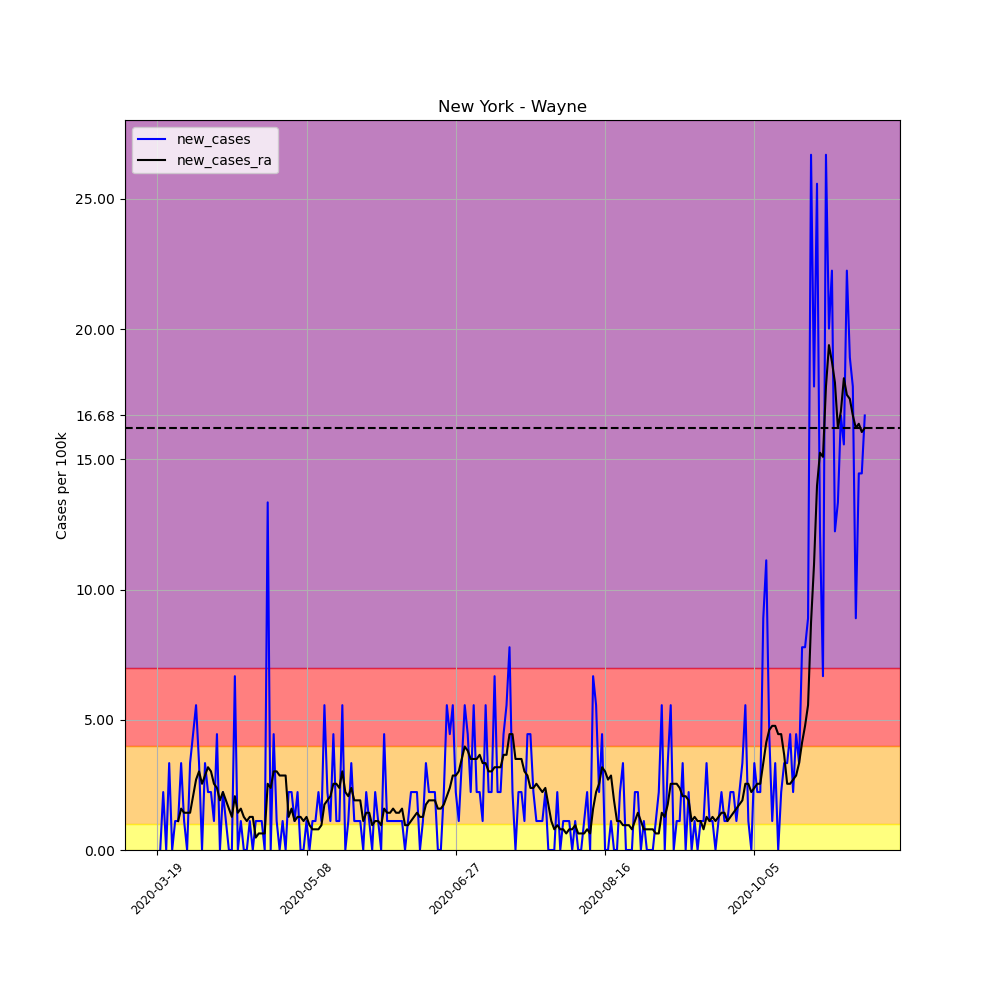

Source data for this figure (header and first rows):
, date, county, state, fips, cases, deaths, COUNTY, STNAME, CTYNAME, POPESTIMATE2019, per_100k, per_100k_ra, new_cases, new_cases_ra
175212, 2020-03-19, Wayne, New York, 36117, 1, 0, 117, New York, Wayne, 89918, 1.112, , , 
175213, 2020-03-20, Wayne, New York, 36117, 1, 0, 117, New York, Wayne, 89918, 1.112, , 0.0, 
175214, 2020-03-21, Wayne, New York, 36117, 3, 0, 117, New York, Wayne, 89918, 3.336, , 2.224, 
175215, 2020-03-22, Wayne, New York, 36117, 3, 0, 117, New York, Wayne, 89918, 3.336, , 0.0, 
175216, 2020-03-23, Wayne, New York, 36117, 6, 0, 117, New York, Wayne, 89918, 6.673, , 3.336, 
175217, 2020-03-24, Wayne, New York, 36117, 6, 0, 117, New York, Wayne, 89918, 6.673, , 0.0, 
175218, 2020-03-25, Wayne, New York, 36117, 7, 0, 117, New York, Wayne, 89918, 7.785, 4.29, 1.112, 
175219, 2020-03-26, Wayne, New York, 36117, 8, 0, 117, New York, Wayne, 89918, 8.897, 5.402, 1.112, 1.112
175220, 2020-03-27, Wayne, New York, 36117, 11, 0, 117, New York, Wayne, 89918, 12.23, 6.99, 3.336, 1.589
175221, 2020-03-28, Wayne, New York, 36117, 12, 0, 117, New York, Wayne, 89918, 13.35, 8.42, 1.112, 1.43
175222, 2020-03-29, Wayne, New York, 36117, 12, 0, 117, New York, Wayne, 89918, 13.35, 9.85, 0.0, 1.43
175223, 2020-03-30, Wayne, New York, 36117, 15, 0, 117, New York, Wayne, 89918, 16.68, 11.28, 3.336, 1.43
175224, 2020-03-31, Wayne, New York, 36117, 19, 0, 117, New York, Wayne, 89918, 21.13, 13.35, 4.448, 2.065
175225, 2020-04-01, Wayne, New York, 36117, 24, 0, 117, New York, Wayne, 89918, 26.69, 16.05, 5.561, 2.701
175226, 2020-04-02, Wayne, New York, 36117, 27, 0, 117, New York, Wayne, 89918, 30.03, 19.06, 3.336, 3.019
175227, 2020-04-03, Wayne, New York, 36117, 27, 0, 117, New York, Wayne, 89918, 30.03, 21.61, 0.0, 2.542
175228, 2020-04-04, Wayne, New York, 36117, 30, 0, 117, New York, Wayne, 89918, 33.36, 24.47, 3.336, 2.86
175229, 2020-04-05, Wayne, New York, 36117, 32, 0, 117, New York, Wayne, 89918, 35.59, 27.64, 2.224, 3.177
175230, 2020-04-06, Wayne, New York, 36117, 34, 0, 117, New York, Wayne, 89918, 37.81, 30.66, 2.224, 3.019
175231, 2020-04-07, Wayne, New York, 36117, 35, 0, 117, New York, Wayne, 89918, 38.92, 33.2, 1.112, 2.542
175232, 2020-04-08, Wayne, New York, 36117, 39, 0, 117, New York, Wayne, 89918, 43.37, 35.59, 4.448, 2.383
175233, 2020-04-09, Wayne, New York, 36117, 39, 0, 117, New York, Wayne, 89918, 43.37, 37.49, 0.0, 1.906
175234, 2020-04-10, Wayne, New York, 36117, 41, 0, 117, New York, Wayne, 89918, 45.6, 39.72, 2.224, 2.224
175235, 2020-04-11, Wayne, New York, 36117, 42, 0, 117, New York, Wayne, 89918, 46.71, 41.63, 1.112, 1.906
175236, 2020-04-12, Wayne, New York, 36117, 42, 0, 117, New York, Wayne, 89918, 46.71, 43.21, 0.0, 1.589
175237, 2020-04-13, Wayne, New York, 36117, 42, 0, 117, New York, Wayne, 89918, 46.71, 44.48, 0.0, 1.271
175238, 2020-04-14, Wayne, New York, 36117, 48, 0, 117, New York, Wayne, 89918, 53.38, 46.55, 6.673, 2.065
175239, 2020-04-15, Wayne, New York, 36117, 48, 0, 117, New York, Wayne, 89918, 53.38, 47.98, 0.0, 1.43
175240, 2020-04-16, Wayne, New York, 36117, 49, 0, 117, New York, Wayne, 89918, 54.49, 49.57, 1.112, 1.589
175241, 2020-04-17, Wayne, New York, 36117, 49, 0, 117, New York, Wayne, 89918, 54.49, 50.84, 0.0, 1.271
175242, 2020-04-18, Wayne, New York, 36117, 49, 0, 117, New York, Wayne, 89918, 54.49, 51.95, 0.0, 1.112
175243, 2020-04-19, Wayne, New York, 36117, 50, 0, 117, New York, Wayne, 89918, 55.61, 53.22, 1.112, 1.271
175244, 2020-04-20, Wayne, New York, 36117, 50, 0, 117, New York, Wayne, 89918, 55.61, 54.49, 0.0, 1.271
175245, 2020-04-21, Wayne, New York, 36117, 51, 0, 117, New York, Wayne, 89918, 56.72, 54.97, 1.112, 0.4766
175246, 2020-04-22, Wayne, New York, 36117, 52, 0, 117, New York, Wayne, 89918, 57.83, 55.61, 1.112, 0.6355
175247, 2020-04-23, Wayne, New York, 36117, 53, 0, 117, New York, Wayne, 89918, 58.94, 56.24, 1.112, 0.6355
175248, 2020-04-24, Wayne, New York, 36117, 53, 0, 117, New York, Wayne, 89918, 58.94, 56.88, 0.0, 0.6355
175249, 2020-04-25, Wayne, New York, 36117, 65, 0, 117, New York, Wayne, 89918, 72.29, 59.42, 13.35, 2.542
175250, 2020-04-26, Wayne, New York, 36117, 65, 0, 117, New York, Wayne, 89918, 72.29, 61.8, 0.0, 2.383
175251, 2020-04-27, Wayne, New York, 36117, 69, 0, 117, New York, Wayne, 89918, 76.74, 64.82, 4.448, 3.019
175252, 2020-04-28, Wayne, New York, 36117, 70, 0, 117, New York, Wayne, 89918, 77.85, 67.84, 1.112, 3.019
175253, 2020-04-29, Wayne, New York, 36117, 70, 0, 117, New York, Wayne, 89918, 77.85, 70.7, 0.0, 2.86
175254, 2020-04-30, Wayne, New York, 36117, 71, 0, 117, New York, Wayne, 89918, 78.96, 73.56, 1.112, 2.86
175255, 2020-05-01, Wayne, New York, 36117, 71, 0, 117, New York, Wayne, 89918, 78.96, 76.42, 0.0, 2.86
175256, 2020-05-02, Wayne, New York, 36117, 73, 0, 117, New York, Wayne, 89918, 81.19, 77.69, 2.224, 1.271
175257, 2020-05-03, Wayne, New York, 36117, 75, 0, 117, New York, Wayne, 89918, 83.41, 79.28, 2.224, 1.589
175258, 2020-05-04, Wayne, New York, 36117, 76, 0, 117, New York, Wayne, 89918, 84.52, 80.39, 1.112, 1.112
175259, 2020-05-05, Wayne, New York, 36117, 78, 0, 117, New York, Wayne, 89918, 86.75, 81.66, 2.224, 1.271
175260, 2020-05-06, Wayne, New York, 36117, 78, 1, 117, New York, Wayne, 89918, 86.75, 82.93, 0.0, 1.271
175261, 2020-05-07, Wayne, New York, 36117, 78, 1, 117, New York, Wayne, 89918, 86.75, 84.04, 0.0, 1.112
175262, 2020-05-08, Wayne, New York, 36117, 79, 1, 117, New York, Wayne, 89918, 87.86, 85.32, 1.112, 1.271
175263, 2020-05-09, Wayne, New York, 36117, 79, 1, 117, New York, Wayne, 89918, 87.86, 86.27, 0.0, 0.9532
175264, 2020-05-10, Wayne, New York, 36117, 80, 1, 117, New York, Wayne, 89918, 88.97, 87.06, 1.112, 0.7944
175265, 2020-05-11, Wayne, New York, 36117, 81, 1, 117, New York, Wayne, 89918, 90.08, 87.86, 1.112, 0.7944
175266, 2020-05-12, Wayne, New York, 36117, 83, 1, 117, New York, Wayne, 89918, 92.31, 88.65, 2.224, 0.7944
175267, 2020-05-13, Wayne, New York, 36117, 84, 1, 117, New York, Wayne, 89918, 93.42, 89.61, 1.112, 0.9532
175268, 2020-05-14, Wayne, New York, 36117, 89, 1, 117, New York, Wayne, 89918, 98.98, 91.35, 5.561, 1.748
175269, 2020-05-15, Wayne, New York, 36117, 91, 1, 117, New York, Wayne, 89918, 101.2, 93.26, 2.224, 1.906
175270, 2020-05-16, Wayne, New York, 36117, 92, 1, 117, New York, Wayne, 89918, 102.3, 95.32, 1.112, 2.065
175271, 2020-05-17, Wayne, New York, 36117, 96, 1, 117, New York, Wayne, 89918, 106.8, 97.87, 4.448, 2.542
... 178 more rows
